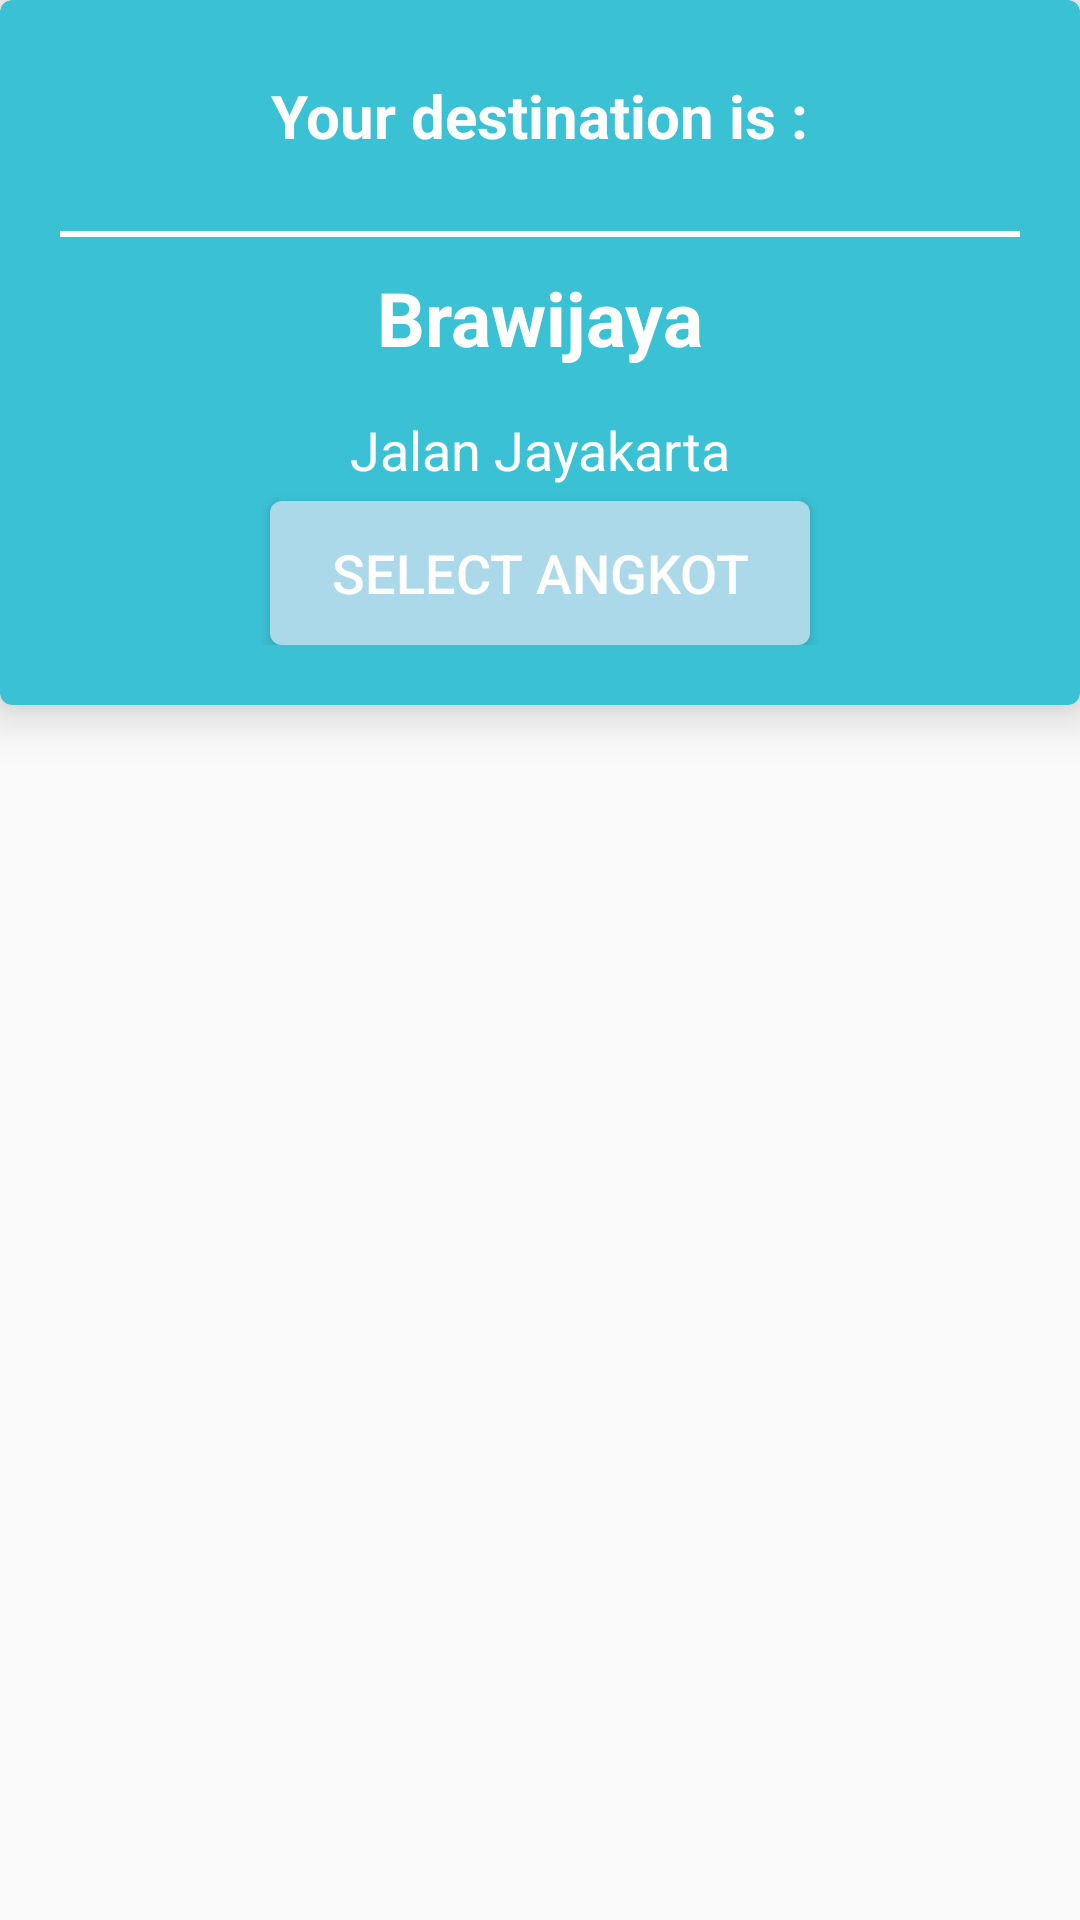

Layout XML and referenced resources for this Android screen:
<!-- AndroidManifest.xml: application theme AppTheme -->
<!-- res/layout/way_dialog_detail.xml -->
<?xml version="1.0" encoding="utf-8"?>
<LinearLayout xmlns:android="http://schemas.android.com/apk/res/android"
    xmlns:card_view="http://schemas.android.com/apk/res-auto"
    android:orientation="vertical"
    android:layout_width="match_parent"
    android:layout_height="wrap_content">

    <android.support.v7.widget.CardView
        android:id="@+id/cardview"
        android:layout_width="fill_parent"
        android:layout_height="wrap_content"
        android:elevation="100dp"
        card_view:cardBackgroundColor="@color/colorPrimary"
        card_view:cardCornerRadius="4dp"
        card_view:cardElevation="10dp">

        <RelativeLayout
            android:layout_width="fill_parent"
            android:layout_height="match_parent">

            <ImageView
                android:id="@+id/btn_close"
                android:layout_width="20dp"
                android:layout_height="20dp"
                android:layout_alignParentRight="true"
                android:layout_margin="3dp"
                android:src="@drawable/ic_close" />

            <LinearLayout
                android:layout_width="match_parent"
                android:layout_height="wrap_content"
                android:orientation="vertical"
                android:padding="20dp">

                <TextView
                    android:layout_width="wrap_content"
                    android:layout_height="wrap_content"
                    android:layout_gravity="center_horizontal"
                    android:layout_margin="5dp"
                    android:text="Your destination is :"
                    android:textColor="@android:color/white"
                    android:textSize="20sp"
                    android:textStyle="bold" />

                <View
                    android:layout_width="match_parent"
                    android:layout_height="2dp"
                    android:layout_marginTop="20dp"
                    android:background="@android:color/white" />

                <TextView
                    android:id="@+id/way_nama_tempat"
                    android:layout_width="wrap_content"
                    android:layout_height="wrap_content"
                    android:layout_gravity="center_horizontal"
                    android:layout_margin="10dp"
                    android:text="Brawijaya"
                    android:textColor="@android:color/white"
                    android:textSize="25sp"
                    android:textStyle="bold" />

                <TextView
                    android:id="@+id/way_alamat"
                    android:layout_width="wrap_content"
                    android:layout_height="wrap_content"
                    android:layout_gravity="center_horizontal"
                    android:layout_margin="5dp"
                    android:text="Jalan Jayakarta"
                    android:textColor="@android:color/primary_text_dark"
                    android:textSize="18sp" />

                <Button
                    android:textColor="#FFFFFF"
                    android:background="@drawable/roundcorner"
                    android:layout_gravity="center_horizontal"
                    android:id="@+id/button_angkot"
                    android:layout_width="180sp"
                    android:layout_height="wrap_content"
                    android:text="Select Angkot"
                    android:textSize="18sp" />

            </LinearLayout>

        </RelativeLayout>
    </android.support.v7.widget.CardView>

</LinearLayout>
<!-- resources referenced by this layout -->
<resources>
  <color name="colorPrimary">#3AC1D4</color>
  <!-- drawable roundcorner (drawable) -->
  <?xml version="1.0" encoding="utf-8"?>
  <shape xmlns:android="http://schemas.android.com/apk/res/android">
      <solid android:color="#ACD9EA" />
      <corners android:radius="4dp" />
  </shape>
  <style name="AppTheme" parent="Theme.AppCompat.Light.NoActionBar">
          
          <item name="colorPrimary">@color/colorPrimary</item>
          <item name="colorPrimaryDark">@color/colorPrimaryDark</item>
          <item name="colorAccent">@color/colorAccent</item>
      </style>
  <color name="colorPrimaryDark">#2f9aa9</color>
  <color name="colorAccent">#FF4081</color>
</resources>
